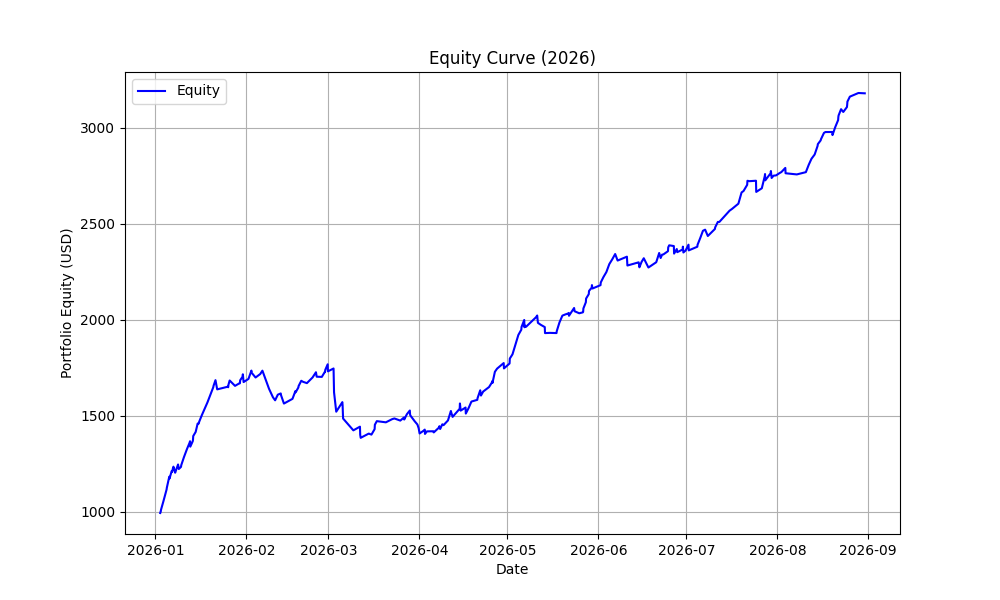

Values plotted in this chart, from the file beside it:
timestamp, equity
1767348000, 994.1
1767355200, 999.1
1767362400, 1000
1767369600, 1010
1767441600, 1055
1767528000, 1112
1767535200, 1116
1767542400, 1126
1767614400, 1183
1767621600, 1173
1767686400, 1213
1767700800, 1208
1767708000, 1215
1767715200, 1222
1767736800, 1235
1767780000, 1211
1767787200, 1204
1767873600, 1247
1767895200, 1223
1767960000, 1234
1767967200, 1243
1768046400, 1285
1768132800, 1326
1768212000, 1360
1768219200, 1364
1768226400, 1368
1768233600, 1339
1768305600, 1368
1768312800, 1375
1768320000, 1395
1768392000, 1416
1768449600, 1459
1768478400, 1461
1768485600, 1460
1768492800, 1468
1768564800, 1499
1768572000, 1503
1768651200, 1534
1768658400, 1536
1768737600, 1569
1768824000, 1610
1768910400, 1649
1768917600, 1656
1768975200, 1686
1769025600, 1638
1769342400, 1652
1769349600, 1649
1769356800, 1661
1769392800, 1684
1769551200, 1656
1769688000, 1670
1769695200, 1669
1769702400, 1685
1769774400, 1704
1769781600, 1716
1769803200, 1676
1769947200, 1692
1770033600, 1736
1770040800, 1724
1770156000, 1700
... 232 more rows
